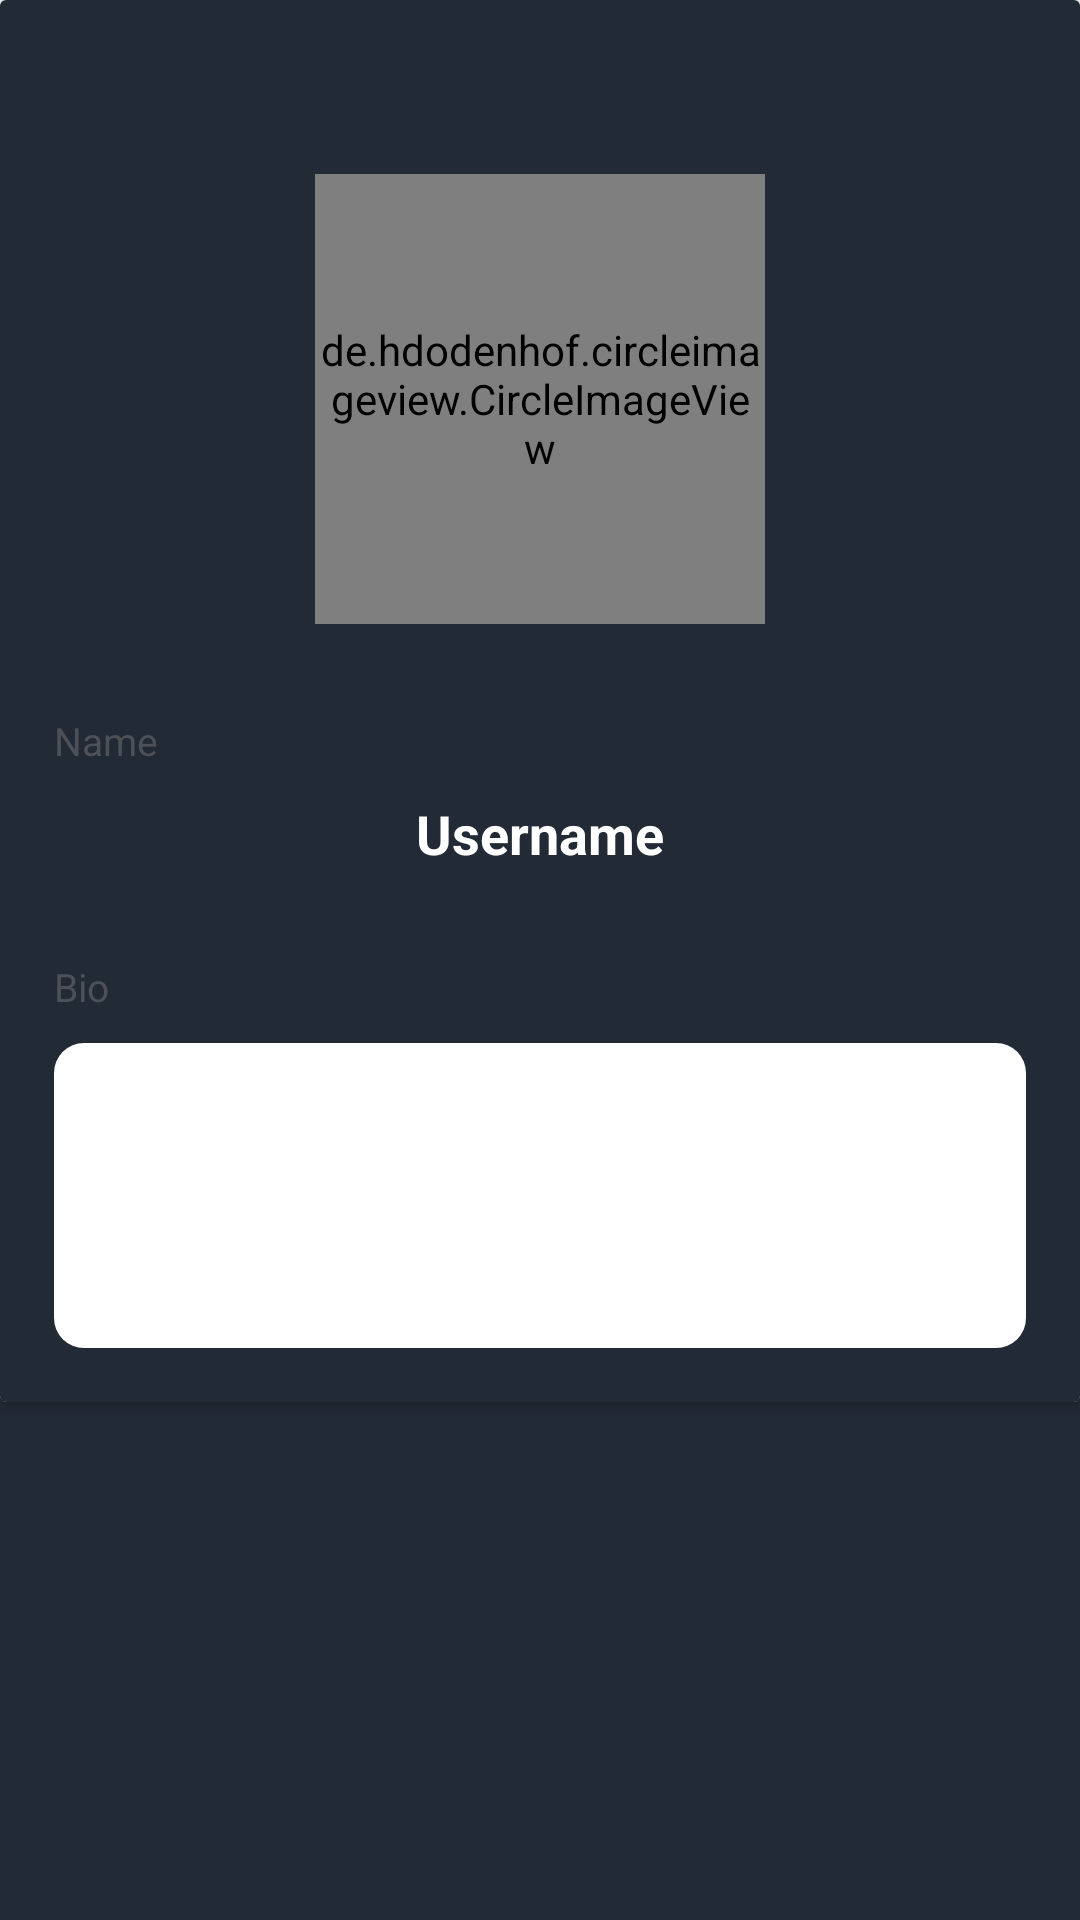

Android layout source for this screen:
<!-- AndroidManifest.xml: application theme AppTheme -->
<!-- res/layout/activity_view_profile.xml -->
<?xml version="1.0" encoding="utf-8"?>
<RelativeLayout xmlns:android="http://schemas.android.com/apk/res/android"
    xmlns:tools="http://schemas.android.com/tools"
    android:layout_width="match_parent"
    android:background="@drawable/rounded_dialog"
    android:layout_height="wrap_content"
    android:paddingBottom="@dimen/padding_20_dp"
    tools:context=".ViewProfileActivity">


    <android.support.v7.widget.CardView
        android:layout_width="match_parent"
        android:background="@color/colorPrimary"
        android:visibility="visible"
        android:layout_height="wrap_content">

        <RelativeLayout
            android:layout_width="match_parent"
            android:padding="8dp"
            android:background="@color/colorPrimary"
            android:layout_height="wrap_content">


            <de.hdodenhof.circleimageview.CircleImageView
                android:layout_width="150dp"
                android:layout_height="150dp"
                android:id="@+id/view_profile_image"
                android:layout_centerHorizontal="true"
                android:layout_marginTop="50dp"
                android:src="@drawable/profile_img"/>

            <TextView
                android:id="@+id/name_tv"
                android:layout_width="wrap_content"
                android:layout_height="wrap_content"
                android:textSize="13sp"
                android:text="Name"
                android:layout_marginTop="30dp"
                android:layout_below="@id/view_profile_image"
                android:textColor="@color/grey"
                android:layout_marginLeft="10dp"/>
                <TextView
                android:layout_width="match_parent"
                android:layout_height="wrap_content"
                android:text="Username"
                android:textCursorDrawable="@null"
                android:background="@null"
                android:enabled="false"
                android:padding="@dimen/padding_10_dp"
                android:layout_below="@id/name_tv"
                android:textColor="@color/white"
                android:textStyle="bold"
                android:maxLines="1"
                    android:gravity="center"
                android:id="@+id/view_username"
                android:textSize="18sp"
                android:layout_marginBottom="20dp"/>

            <TextView
                android:id="@+id/bio_tv"
                android:layout_width="wrap_content"
                android:layout_height="wrap_content"
                android:textSize="13sp"
                android:text="Bio"
                android:layout_below="@id/view_username"
                android:textColor="@color/grey"
                android:layout_marginLeft="10dp"/>
            <TextView
                android:layout_width="match_parent"
                android:layout_margin="@dimen/margin_10_dp"
                android:layout_height="wrap_content"
                android:id="@+id/view_bio_et"
                android:enabled="false"
                android:textCursorDrawable="@null"
                android:text=""
                android:hint=""
                android:maxLength="60"
                android:minLines="4"
                android:padding="@dimen/padding_10_dp"
                android:maxLines="4"
                android:gravity="top"
                android:textColor="@color/colorPrimary"
                android:textSize="17sp"
                android:background="@drawable/rounded_edittext"
                android:layout_below="@id/bio_tv"
                android:layout_centerHorizontal="true"
                />


        </RelativeLayout>



    </android.support.v7.widget.CardView>


</RelativeLayout>
<!-- resources referenced by this layout -->
<resources>
  <color name="colorPrimary">#222A35</color>
  <color name="grey">#4D5057</color>
  <color name="white">#ffffff</color>
  <dimen name="margin_10_dp">10dp</dimen>
  <dimen name="padding_10_dp">10dp</dimen>
  <dimen name="padding_20_dp">20dp</dimen>
  <!-- drawable profile_img (drawable) -->
  <?xml version="1.0" encoding="utf-8"?>
  <vector xmlns:android="http://schemas.android.com/apk/res/android"
      android:width="24dp"
      android:height="24dp"
      android:viewportWidth="24"
      android:viewportHeight="24">
  
      <path
          android:fillColor="#bdbdbd"
          android:pathData="M 12 0 C 18.627416998 0 24 5.37258300203 24 12 C 24 18.627416998 18.627416998 24 12 24 C 5.37258300203 24 0 18.627416998 0 12 C 0 5.37258300203 5.37258300203 0 12 0 Z" />
      <path
          android:fillColor="#fff"
          android:pathData="M15.25,8.85A3.19,3.19,0,1,0,12.06,12h0A3.2,3.2,0,0,0,15.25,8.85Z" />
      <path
          android:fillColor="#fff"
          android:pathData="M13.32,12.71a4,4,0,0,1-2.52,0,3.25,3.25,0,0,0-3.54,1,4.47,4.47,0,0,0-1,2.81,1.07,1.07,0,0,0,1.07,1.07h9.46a1.07,1.07,0,0,0,1.07-1.07h0a4.41,4.41,0,0,0-1-2.81A3.25,3.25,0,0,0,13.32,12.71Z" />
  </vector>
  <!-- drawable rounded_dialog (drawable-mdpi) -->
  <?xml version="1.0" encoding="utf-8"?>
  <shape xmlns:android="http://schemas.android.com/apk/res/android"
      android:shape="rectangle">
      <solid android:color="@color/colorPrimary"/>
      <corners android:topLeftRadius="16dp"
          android:topRightRadius="16dp"/>
  
  </shape>
  <!-- drawable rounded_edittext (drawable) -->
  <?xml version="1.0" encoding="utf-8"?>
  <shape xmlns:android="http://schemas.android.com/apk/res/android">
      <solid android:color="@color/white"/>
      <corners android:radius="10dp"/>
      <padding android:left="10dp"
          android:bottom="10dp"
          android:right="10dp"
          android:top="10dp"
          />
  </shape>
  <style name="AppTheme" parent="Theme.AppCompat.Light.NoActionBar">
          
          <item name="android:alertDialogStyle">@style/CustomAlertDialogStyle</item>
          <item name="android:backgroundDimEnabled">true</item>
          <item name="colorPrimary">@color/colorPrimary</item>
          <item name="colorPrimaryDark">@color/colorPrimaryDark</item>
          <item name="bottomSheetDialogTheme">@style/AppBottomSheetDialogTheme</item>
          <item name="colorAccent">@color/white</item>
          <item name="android:windowContentTransitions" tools:targetApi="lollipop">true</item>
  
      </style>
  <style name="CustomAlertDialogStyle">
          <item name="android:bottomBright">@color/trans</item>
          <item name="android:bottomDark">@color/trans</item>
          <item name="android:bottomMedium">@color/trans</item>
          <item name="android:centerBright">@color/trans</item>
          <item name="android:centerDark">@color/trans</item>
          <item name="android:centerMedium">@color/trans</item>
          <item name="android:fullBright">@color/trans</item>
          <item name="android:fullDark">@color/trans</item>
          <item name="android:topBright">@color/trans</item>
          <item name="android:topDark">@color/trans</item>
      </style>
  <color name="colorPrimaryDark">#222A35</color>
  <style name="AppBottomSheetDialogTheme" parent="Theme.Design.Light.BottomSheetDialog">
          <item name="bottomSheetStyle">@style/AppModalStyle</item>
      </style>
  <color name="trans">#00000000</color>
  <style name="AppModalStyle" parent="Widget.Design.BottomSheet.Modal">
          <item name="android:background">@drawable/rounded_dialog</item>
  
      </style>
</resources>
